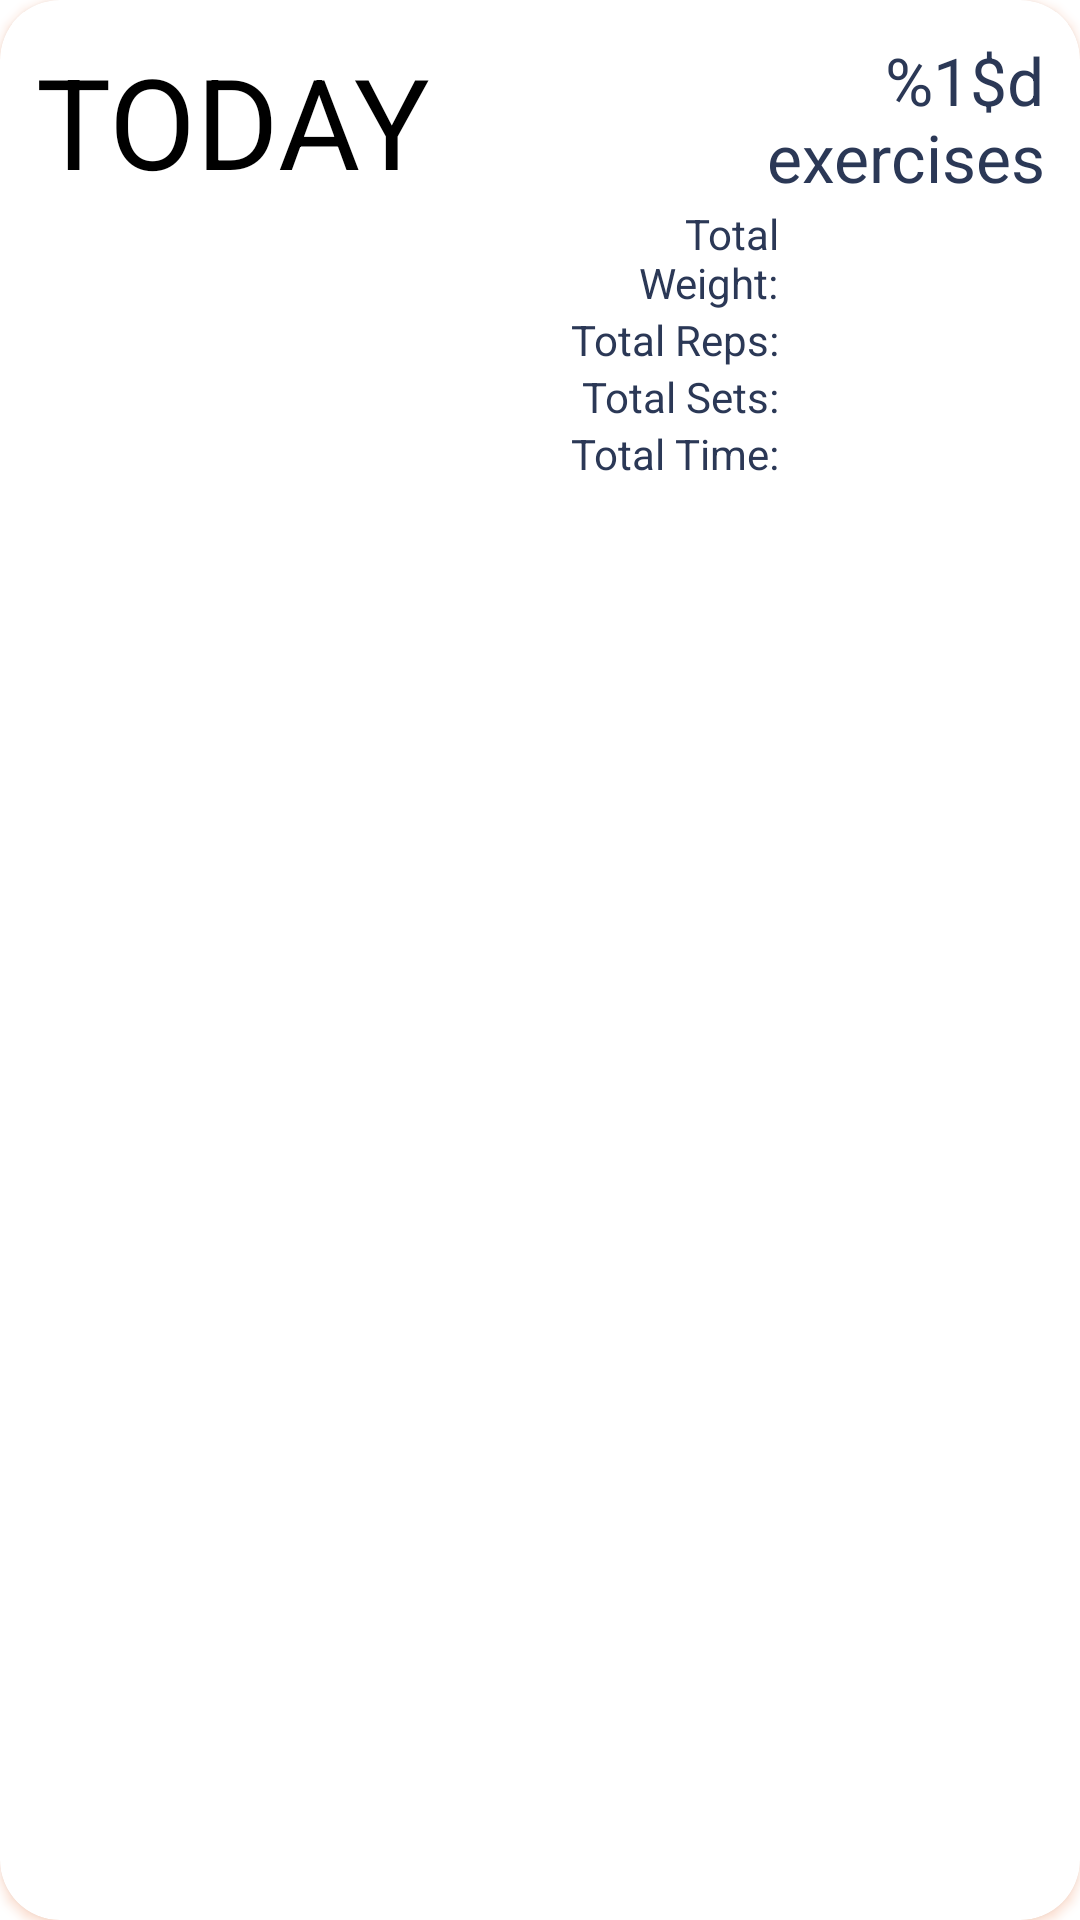

Here is an Android app screen rendered from its layout file. Give the layout XML and the strings, colors and styles it references.
<!-- AndroidManifest.xml: application theme Theme.Fitocrazy -->
<!-- res/layout/workout_row.xml -->
<?xml version="1.0" encoding="utf-8"?>
<androidx.cardview.widget.CardView xmlns:android="http://schemas.android.com/apk/res/android"
    xmlns:app="http://schemas.android.com/apk/res-auto"
    android:id="@+id/card_workoutRow"
    android:layout_width="match_parent"
    android:layout_height="wrap_content"
    android:layout_margin="4dp"
    android:outlineSpotShadowColor="@color/orange_main"
    app:cardCornerRadius="20dp">


    <androidx.constraintlayout.widget.ConstraintLayout
        android:id="@+id/layout_workoutRowConstraintLayout"
        android:layout_width="match_parent"
        android:layout_height="wrap_content"
        android:layout_margin="4dp"
        android:background="#FFFFFF"
        android:padding="8dp">


        <TextView
            android:id="@+id/label_workoutDate"
            android:layout_width="0dp"
            android:layout_height="wrap_content"
            android:gravity="start|top"
            android:text="TODAY"
            android:textColor="@color/black"
            android:textSize="42sp"
            app:layout_constraintEnd_toStartOf="@+id/label_workoutNumberExercises"
            app:layout_constraintStart_toStartOf="parent"
            app:layout_constraintTop_toTopOf="parent" />

        <TextView
            android:id="@+id/label_workoutNumberExercises"
            android:layout_width="wrap_content"
            android:layout_height="wrap_content"
            android:gravity="top|end"
            android:text="@string/number_of_exercises_in_workout"
            android:textColor="@color/slate_dark"
            android:textSize="22sp"
            app:layout_constraintEnd_toStartOf="@id/frame_deleteWorkout"
            app:layout_constraintStart_toEndOf="@id/label_workoutDate"
            app:layout_constraintTop_toTopOf="parent" />

        <com.google.android.material.chip.ChipGroup
            android:id="@+id/chipGroup_workoutTopTags"
            android:layout_width="0dp"
            android:layout_height="wrap_content"
            app:layout_constraintBottom_toTopOf="@id/label_workoutPoints"
            app:layout_constraintEnd_toStartOf="@id/layout_workoutOtherStats"
            app:layout_constraintStart_toStartOf="parent"
            app:layout_constraintTop_toBottomOf="@id/label_workoutDate">

        </com.google.android.material.chip.ChipGroup>

        <TextView
            android:id="@+id/label_workoutPoints"
            android:layout_width="0dp"
            android:layout_height="wrap_content"
            android:gravity="bottom|left"
            android:textSize="32sp"
            app:layout_constraintBottom_toBottomOf="parent"
            app:layout_constraintEnd_toStartOf="@id/layout_workoutOtherStats"
            app:layout_constraintStart_toStartOf="parent" />

        <LinearLayout
            android:id="@+id/layout_workoutOtherStats"
            android:layout_width="0dp"
            android:layout_height="wrap_content"
            android:gravity="bottom|end"
            android:orientation="vertical"
            app:layout_constraintBottom_toBottomOf="parent"
            app:layout_constraintEnd_toStartOf="@id/frame_deleteWorkout"
            app:layout_constraintStart_toEndOf="@id/label_workoutPoints"
            app:layout_constraintTop_toBottomOf="@id/label_workoutDate">

            <LinearLayout
                android:layout_width="match_parent"
                android:layout_height="match_parent"
                android:layout_weight="1"
                android:orientation="horizontal">

                <TextView
                    android:id="@+id/label_workoutTotalWeight"
                    android:layout_width="match_parent"
                    android:layout_height="wrap_content"
                    android:layout_weight="4"
                    android:gravity="end"
                    android:text="@string/total_weight"
                    android:textColor="@color/slate_dark" />

                <Space
                    android:layout_width="32dp"
                    android:layout_height="match_parent"
                    android:layout_weight="1" />

                <TextView
                    android:id="@+id/label_workoutTotalWeightValue"
                    android:layout_width="match_parent"
                    android:layout_height="wrap_content"
                    android:layout_weight="4"
                    android:gravity="start"
                    android:textColor="@color/slate_dark" />
            </LinearLayout>

            <LinearLayout
                android:layout_width="match_parent"
                android:layout_height="match_parent"
                android:layout_weight="1"
                android:orientation="horizontal">

                <TextView
                    android:id="@+id/label_workoutTotalReps"
                    android:layout_width="match_parent"
                    android:layout_height="wrap_content"
                    android:layout_weight="4"
                    android:gravity="end"
                    android:text="@string/total_reps"
                    android:textColor="@color/slate_dark" />

                <Space
                    android:layout_width="32dp"
                    android:layout_height="match_parent"
                    android:layout_weight="1"
                    android:minWidth="12dp" />

                <TextView
                    android:id="@+id/label_workoutTotalRepsValue"
                    android:layout_width="match_parent"
                    android:layout_height="match_parent"
                    android:layout_weight="4"
                    android:gravity="start"
                    android:textColor="@color/slate_dark" />
            </LinearLayout>

            <LinearLayout
                android:layout_width="match_parent"
                android:layout_height="match_parent"
                android:layout_weight="1"
                android:orientation="horizontal">

                <TextView
                    android:id="@+id/label_workoutTotalSets"
                    android:layout_width="match_parent"
                    android:layout_height="wrap_content"
                    android:layout_weight="4"
                    android:gravity="end"
                    android:text="@string/total_sets"
                    android:textColor="@color/slate_dark" />

                <Space
                    android:layout_width="32dp"
                    android:layout_height="match_parent"
                    android:layout_weight="1"
                    android:minWidth="12dp" />

                <TextView
                    android:id="@+id/label_workoutTotalSetsValue"
                    android:layout_width="match_parent"
                    android:layout_height="wrap_content"
                    android:layout_weight="4"
                    android:gravity="start"
                    android:textColor="@color/slate_dark" />
            </LinearLayout>

            <LinearLayout
                android:layout_width="match_parent"
                android:layout_height="match_parent"
                android:layout_weight="1"
                android:orientation="horizontal">

                <TextView
                    android:id="@+id/label_workoutTotalTime"
                    android:layout_width="match_parent"
                    android:layout_height="wrap_content"
                    android:layout_weight="4"
                    android:gravity="end"
                    android:text="@string/total_time"
                    android:textColor="@color/slate_dark" />

                <Space
                    android:layout_width="32dp"
                    android:layout_height="match_parent"
                    android:layout_weight="1"
                    android:minWidth="12dp" />

                <TextView
                    android:id="@+id/label_workoutTotalTimeValue"
                    android:layout_width="match_parent"
                    android:layout_height="wrap_content"
                    android:layout_weight="4"
                    android:gravity="start"
                    android:textColor="@color/slate_dark" />
            </LinearLayout>

        </LinearLayout>

        <FrameLayout
            android:id="@+id/frame_deleteWorkout"
            android:layout_width="wrap_content"
            android:layout_height="0dp"
            android:animateLayoutChanges="false"
            android:visibility="gone"
            app:layout_constraintBottom_toBottomOf="parent"
            app:layout_constraintEnd_toEndOf="parent"
            app:layout_constraintStart_toEndOf="@id/layout_workoutOtherStats"
            app:layout_constraintTop_toTopOf="@id/label_workoutDate">

            <Button
                android:id="@+id/btnDeleteWorkout"
                android:layout_width="wrap_content"
                android:layout_height="match_parent"
                android:layout_margin="4dp"
                android:gravity="center"
                android:text="X"
                android:textSize="50dp"
                android:textStyle="bold" />
        </FrameLayout>

    </androidx.constraintlayout.widget.ConstraintLayout>

</androidx.cardview.widget.CardView>
<!-- resources referenced by this layout -->
<resources>
  <color name="black">#000000</color>
  <color name="orange_main">#E65C19</color>
  <color name="slate_dark">#2B3856</color>
  <string name="number_of_exercises_in_workout">%1$d\nexercises</string>
  <string name="total_reps">Total Reps:</string>
  <string name="total_sets">Total Sets:</string>
  <string name="total_time">Total Time:</string>
  <string name="total_weight">Total Weight:</string>
  <style name="Theme.Fitocrazy" parent="Theme.MaterialComponents.DayNight.DarkActionBar">
          
          <item name="colorPrimary">@color/purple_main</item>
          <item name="colorPrimaryVariant">@color/purple_accent</item>
          <item name="colorOnPrimary">@color/white</item>
          
          <item name="colorSecondary">@color/orange_main</item>
          <item name="colorSecondaryVariant">@color/orange_accent</item>
          <item name="colorOnSecondary">@color/black</item>
          
          <item name="android:statusBarColor">?attr/colorPrimaryVariant</item>
          
  
          <item name="android:soundEffectsEnabled">false</item>
      </style>
  <color name="purple_main">#640D6B</color>
  <color name="purple_accent">#B51B75</color>
  <color name="white">#FFFFFF</color>
  <color name="orange_accent">#F8D082</color>
</resources>
